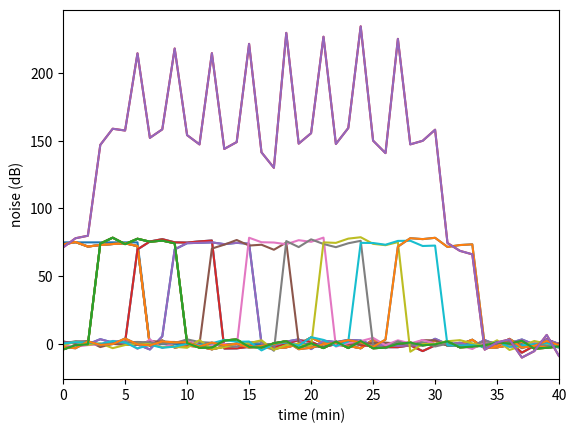

Write Python code to recreate this figure.
# Before doing this, let's import stuff we might need
import numpy as np
import matplotlib.pyplot as plt

# give descriptive names to the values given above

noysLevel = 75        # in dB
noysVar = 2           # a complete guess about variability in the noise level
planeIntervalAM = 3   # how often the planes land
planeIntervalPM = 4
noysMinPerPlane = 7   # how long the noise from each plane lands

# length of morning and evening time blocks in minutes
mornMins = 3*60 # hr * min/hr = min
eveMins = 7*60

# total number of planes in the morning and evening
mornPlanes = mornMins/planeIntervalAM
evePlanes = eveMins/planeIntervalPM
print(mornPlanes, 'planes in the morning and ', evePlanes, ' planes in the evening.')

plane1Noys = np.zeros([mornMins, 1])           # make a minutes x 1 numpy array
plane1Noys[0:noysMinPerPlane, :] = noysLevel   # make the first 7 minutes LOUD!
plt.plot(plane1Noys)                           # and plot

envNoys = noysVar*np.random.randn(mornMins, 1)   # make random "environmental noise"
plane1Noys = plane1Noys + envNoys                # add it to the "pure" plane noise                   
plt.plot(plane1Noys);

arSize = plane1Noys.shape
print('arSize is ', arSize, 'and is a ', type(arSize))

print(arSize)
print(*arSize)

start = planeIntervalAM  # second plane noise should start 3 min in
stop = start + noysMinPerPlane # should stop 7 minutes later

plane2Noys = np.zeros([mornMins, 1])   # make numpy array
plane2Noys[start:stop, :] = noysLevel  # make some noise! hopefully at the right place

envNoys = noysVar*np.random.randn(mornMins, 1) # make the randomness of life
plane2Noys = plane2Noys + envNoys # add enviro noise 

planeNoys = np.hstack((plane1Noys,  plane2Noys)) # make a new array by joining our planes together (aw)

plt.plot(planeNoys); # and plot (use the terminal semicolon so you get ONLY the plot)
plt.xlabel('time (min)')
plt.ylabel('noise (dB)')

# Make the third plane

# figure out start and stop
planeIndex = 2  # the first plane was 0
start = planeIndex*planeIntervalAM  # noise should start 6 min in for 3rd plane
stop = start + noysMinPerPlane      # and always stops 7 minutes later

# make the noise profile
plane3Noys = np.zeros([mornMins, 1])            # make our array
plane3Noys[start:stop, :] = noysLevel           # add the plane noise
envNoys = noysVar*np.random.randn(mornMins, 1)  # random clouds, trees, unicorns, etc.
plane3Noys = plane3Noys + envNoys               # add the enviro noise

# append it to our "all planes" array
planeNoys = np.hstack((planeNoys,  plane3Noys)) # add new plane as column to big array

# and plot
plt.plot(planeNoys); # and plot (use the terminal semicolon so you get ONLY the plot)
plt.xlabel('time (min)');
plt.ylabel('noise (dB)');

# Make the fourth plane using a genertic "nextPlaneNoys" array

# figure out start and stop
planeIndex = 3  # THIS IS THE ONLY THING WE SHOULD NEED TO CHANGE NOW
start = planeIndex*planeIntervalAM  # noise should start 6 min in for 3rd plane
stop = start + noysMinPerPlane      # and always stops 7 minutes later

# make the noise profile
nextPlaneNoys = np.zeros([mornMins, 1])         # make our array
nextPlaneNoys[start:stop, :] = noysLevel        # add the plane noise
envNoys = noysVar*np.random.randn(mornMins, 1)  # delicious randomness that makes life interesting
nextPlaneNoys = nextPlaneNoys + envNoys         # add life's randomness

# append it to our "all planes" array
planeNoys = np.hstack((planeNoys,  nextPlaneNoys)) # add new plane as column to big array

# and plot
plt.plot(planeNoys); # and plot (use the terminal semicolon so you get ONLY the plot)
plt.xlabel('time (min)');
plt.ylabel('noise (dB)');

################ Next plane please! ###################
# figure out start and stop
planeIndex = 4  # THIS IS THE ONLY THING CHANGING NOW!
start = planeIndex*planeIntervalAM  # noise should start 6 min in for 3rd plane
stop = start + noysMinPerPlane      # and always stops 7 minutes later

# make the noise profile
nextPlaneNoys = np.zeros([mornMins, 1])  # make our array for this first time only!
nextPlaneNoys[start:stop, :] = noysLevel # add the plane noise
envNoys = noysVar*np.random.randn(mornMins, 1)
nextPlaneNoys = nextPlaneNoys + envNoys # add the enviro noise

# append it to our "all planes" array
planeNoys = np.hstack((planeNoys,  nextPlaneNoys)) # add new plane as column to big array

################ Next plane please! ###################
# figure out start and stop
planeIndex = 5  # THIS IS THE ONLY THING CHANGING NOW!
start = planeIndex*planeIntervalAM  # noise should start 6 min in for 3rd plane
stop = start + noysMinPerPlane      # and always stops 7 minutes later

# make the noise profile
nextPlaneNoys = np.zeros([mornMins, 1])  # zero out the array
nextPlaneNoys[start:stop, :] = noysLevel # add the plane noise
envNoys = noysVar*np.random.randn(mornMins, 1)
nextPlaneNoys = nextPlaneNoys + envNoys # add the enviro noise

# append it to our "all planes" array
planeNoys = np.hstack((planeNoys,  nextPlaneNoys)) # add new plane as column to big array

################ Next plane please! ###################
# figure out start and stop
planeIndex = 6  # THIS IS THE ONLY THING CHANGING NOW!
start = planeIndex*planeIntervalAM  # noise should start 6 min in for 3rd plane
stop = start + noysMinPerPlane      # and always stops 7 minutes later

# make the noise profile
nextPlaneNoys = np.zeros([mornMins, 1])  # zero out the array
nextPlaneNoys[start:stop, :] = noysLevel # add the plane noise
envNoys = noysVar*np.random.randn(mornMins, 1)
nextPlaneNoys = nextPlaneNoys + envNoys # add the enviro noise

# append it to our "all planes" array
planeNoys = np.hstack((planeNoys,  nextPlaneNoys)) # add new plane as column to big array

################ Next plane please! ###################
# figure out start and stop
planeIndex = 7  # THIS IS THE ONLY THING CHANGING NOW!
start = planeIndex*planeIntervalAM  # noise should start 6 min in for 3rd plane
stop = start + noysMinPerPlane      # and always stops 7 minutes later

# make the noise profile
nextPlaneNoys = np.zeros([mornMins, 1])  # zero out the array
nextPlaneNoys[start:stop, :] = noysLevel # add the plane noise
envNoys = noysVar*np.random.randn(mornMins, 1)
nextPlaneNoys = nextPlaneNoys + envNoys # add the enviro noise

# append it to our "all planes" array
planeNoys = np.hstack((planeNoys,  nextPlaneNoys)) # add new plane as column to big array

################ Next plane please! ###################
# figure out start and stop
planeIndex = 8  # THIS IS THE ONLY THING CHANGING NOW!
start = planeIndex*planeIntervalAM  # noise should start 6 min in for 3rd plane
stop = start + noysMinPerPlane      # and always stops 7 minutes later

# make the noise profile
nextPlaneNoys = np.zeros([mornMins, 1])  # zero out the array
nextPlaneNoys[start:stop, :] = noysLevel # add the plane noise
envNoys = noysVar*np.random.randn(mornMins, 1)
nextPlaneNoys = nextPlaneNoys + envNoys # add the enviro noise

# append it to our "all planes" array
planeNoys = np.hstack((planeNoys,  nextPlaneNoys)) # add new plane as column to big array

################ Next plane please! ###################
# figure out start and stop
planeIndex = 9  # THIS IS THE ONLY THING CHANGING NOW!
start = planeIndex*planeIntervalAM  # noise should start 6 min in for 3rd plane
stop = start + noysMinPerPlane      # and always stops 7 minutes later

# make the noise profile
nextPlaneNoys = np.zeros([mornMins, 1])  # zero out the array
nextPlaneNoys[start:stop, :] = noysLevel # add the plane noise
envNoys = noysVar*np.random.randn(mornMins, 1)
nextPlaneNoys = nextPlaneNoys + envNoys # add the enviro noise

# append it to our "all planes" array
planeNoys = np.hstack((planeNoys,  nextPlaneNoys)) # add new plane as column to big array

# and plot
plt.plot(planeNoys); # and plot (use the terminal semicolon so you get ONLY the plot)
plt.xlabel('time (min)');
plt.ylabel('noise (dB)');
# plt.xlim([0, 25])

plt.plot(planeNoys[:,-1]);
plt.plot(planeNoys[:,1]);
plt.xlabel('time (min)');
plt.ylabel('noise (dB)');

plt.plot(np.sum(planeNoys, 1)); # and plot (use the terminal semicolon so you get ONLY the plot)
plt.xlabel('time (min)');
plt.ylabel('noise (dB)');
# plt.xlim([0, 25])

plt.plot(np.sum(planeNoys, 1)); # and plot (use the terminal semicolon so you get ONLY the plot)
plt.xlabel('time (min)');
plt.ylabel('noise (dB)');
plt.xlim([0, 40])